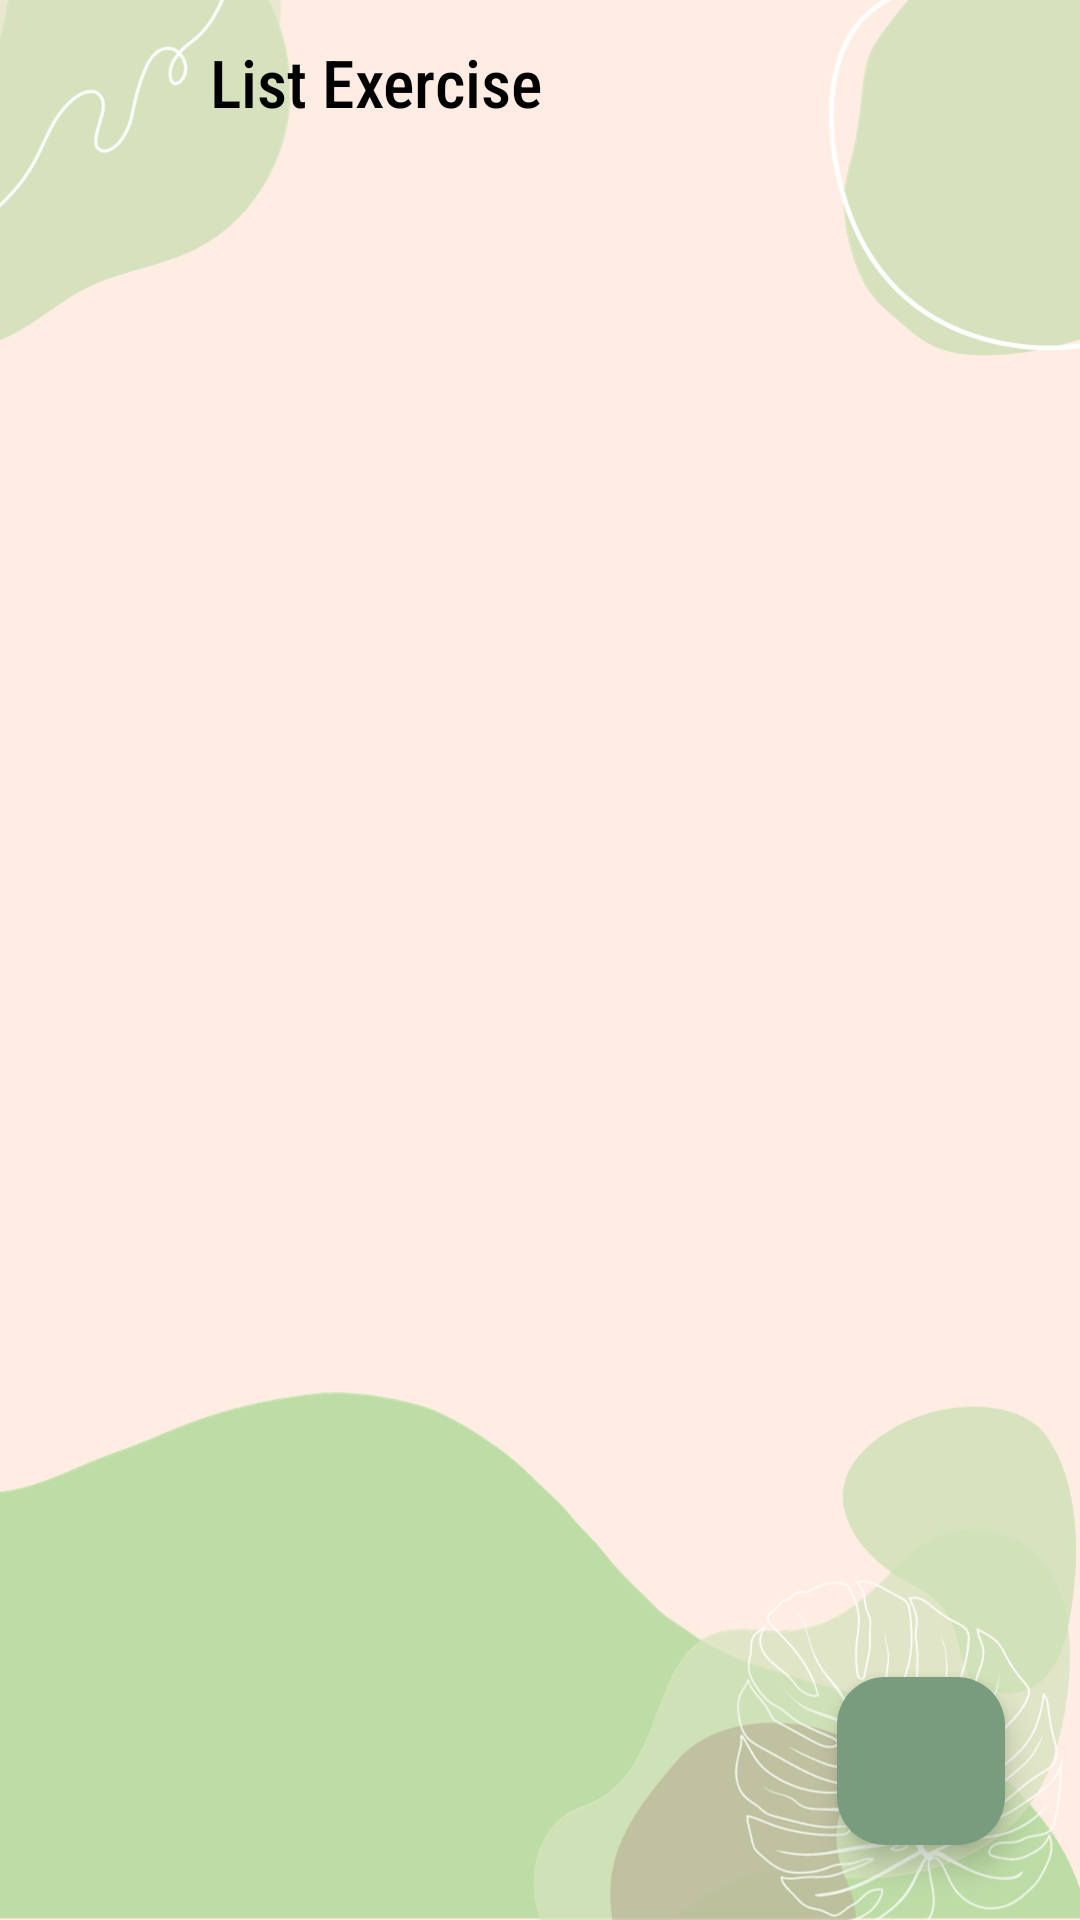

The Android layout XML behind this screen, and the referenced resources:
<!-- AndroidManifest.xml: application theme Theme.WI -->
<!-- res/layout/activity_exercise.xml -->
<?xml version="1.0" encoding="utf-8"?>
<RelativeLayout
    android:background="@drawable/bg"
    xmlns:android="http://schemas.android.com/apk/res/android"
    xmlns:app="http://schemas.android.com/apk/res-auto"
    xmlns:tools="http://schemas.android.com/tools"
    android:layout_width="match_parent"
    android:layout_height="match_parent"
    tools:context=".Exercise">

    <LinearLayout
        android:layout_width="match_parent"
        android:layout_height="wrap_content"
        android:orientation="vertical">

    <LinearLayout
        android:layout_width="match_parent"
        android:layout_height="wrap_content"
        android:orientation="horizontal">

        <Button
            android:id="@+id/btnBack"
            android:layout_width="40dp"
            android:layout_height="40dp"
            android:layout_marginBottom="5dp"
            android:background="@drawable/back"
            android:layout_marginTop="10dp"
            android:layout_marginStart="15dp"/>

        <TextView
            android:layout_width="wrap_content"
            android:layout_height="wrap_content"
            android:text="List Exercise"
            android:textSize="22sp"
            android:layout_gravity="center_vertical"
            android:layout_marginStart="15dp"
            android:fontFamily="sans-serif-condensed-medium"
            android:textColor="@color/black"/>

    </LinearLayout>

    <androidx.recyclerview.widget.RecyclerView
        android:id="@+id/recyclerView"
        android:layout_width="match_parent"
        android:layout_height="wrap_content"
        android:layout_marginTop="28dp"
        tools:listitem="@layout/show_exercise" />

    </LinearLayout>

    <com.google.android.material.floatingactionbutton.FloatingActionButton
        android:id="@+id/btnAdd"
        android:layout_width="wrap_content"
        android:layout_height="wrap_content"
        android:src="@drawable/baseline_add_24"
        android:backgroundTint="@color/floating_btn"
        android:layout_alignParentEnd="true"
        android:layout_marginEnd="25dp"
        android:layout_alignParentBottom="true"
        android:layout_marginBottom="25dp"
        />

</RelativeLayout>
<!-- res/layout/show_exercise.xml (included above) -->
<?xml version="1.0" encoding="utf-8"?>
<androidx.cardview.widget.CardView xmlns:android="http://schemas.android.com/apk/res/android"
    android:layout_width="match_parent"
    android:layout_height="wrap_content"
    xmlns:app="http://schemas.android.com/apk/res-auto"
    android:layout_marginStart="10dp"
    android:layout_marginEnd="10dp"
    android:layout_marginTop="10dp"
    app:cardCornerRadius="15dp"
    app:cardBackgroundColor="@color/white">

    <LinearLayout
        android:orientation="horizontal"
        android:layout_width="match_parent"
        android:layout_height="wrap_content">

        <de.hdodenhof.circleimageview.CircleImageView
            android:id="@+id/ex_ImageView"
            android:layout_width="100dp"
            android:layout_marginStart="5dp"
            android:layout_marginTop="5dp"
            android:layout_marginBottom="5dp"
            android:layout_height="100dp"
            android:background="@color/white"
            android:src="@drawable/baseline_cloud_upload_24"
            app:civ_border_color="@android:color/transparent"
            app:civ_border_width="2dp" />

        <TextView
            android:id="@+id/txtShowExercise"
            android:layout_width="wrap_content"
            android:layout_height="wrap_content"
            android:layout_gravity="center_vertical"
            android:layout_marginStart="15dp"
            android:textSize="20sp"
            android:textColor="@color/black"
            android:fontFamily="sans-serif-condensed-medium"
            android:text="show_exercise_list"
            />

    </LinearLayout>

</androidx.cardview.widget.CardView>
<!-- resources referenced by this layout -->
<resources>
  <color name="black">#FF000000</color>
  <color name="floating_btn">#799b7e</color>
  <color name="white">#FFFFFFFF</color>
  <!-- drawable bg: png bitmap (drawable, 198677 bytes) -->
  <style name="Theme.WI" parent="Base.Theme.WI" />
  <style name="Base.Theme.WI" parent="Theme.Material3.DayNight.NoActionBar">
          
          
      </style>
</resources>
